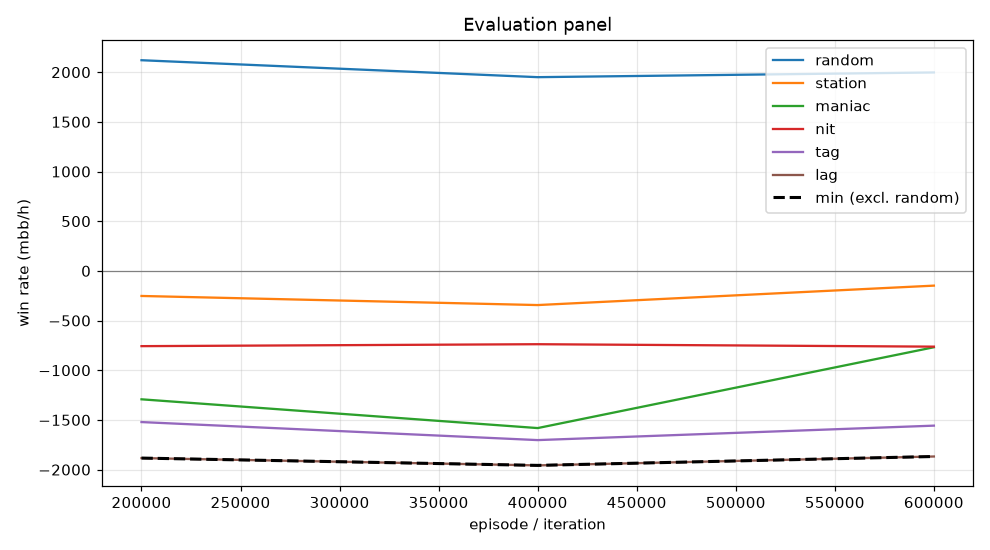

Source data for this figure (header and first rows):
episode, min, mean, random_mean, random_se, station_mean, station_se, maniac_mean, maniac_se, nit_mean, nit_se, tag_mean, tag_se, lag_mean, lag_se, act_call, act_raise, act_fold, act_check
199999, -1884, -1142, 2120, 116.2, -252.5, 57.82, -1292, 235.9, -757.5, 127.9, -1522, 157, -1884, 177.8, 0.1605, 0.6873, 0.02466, 0.1275
399999, -1958, -1265, 1950, 100.9, -344.0, 63.29, -1582, 261.3, -738.0, 122.2, -1703, 153.1, -1958, 172.1, 0.1738, 0.6524, 0.02927, 0.1446
599999, -1868, -1021, 1997, 102.5, -148.5, 66.46, -768.5, 258.9, -762.5, 116.5, -1558, 147.1, -1868, 175.5, 0.1914, 0.6454, 0.03249, 0.1308
